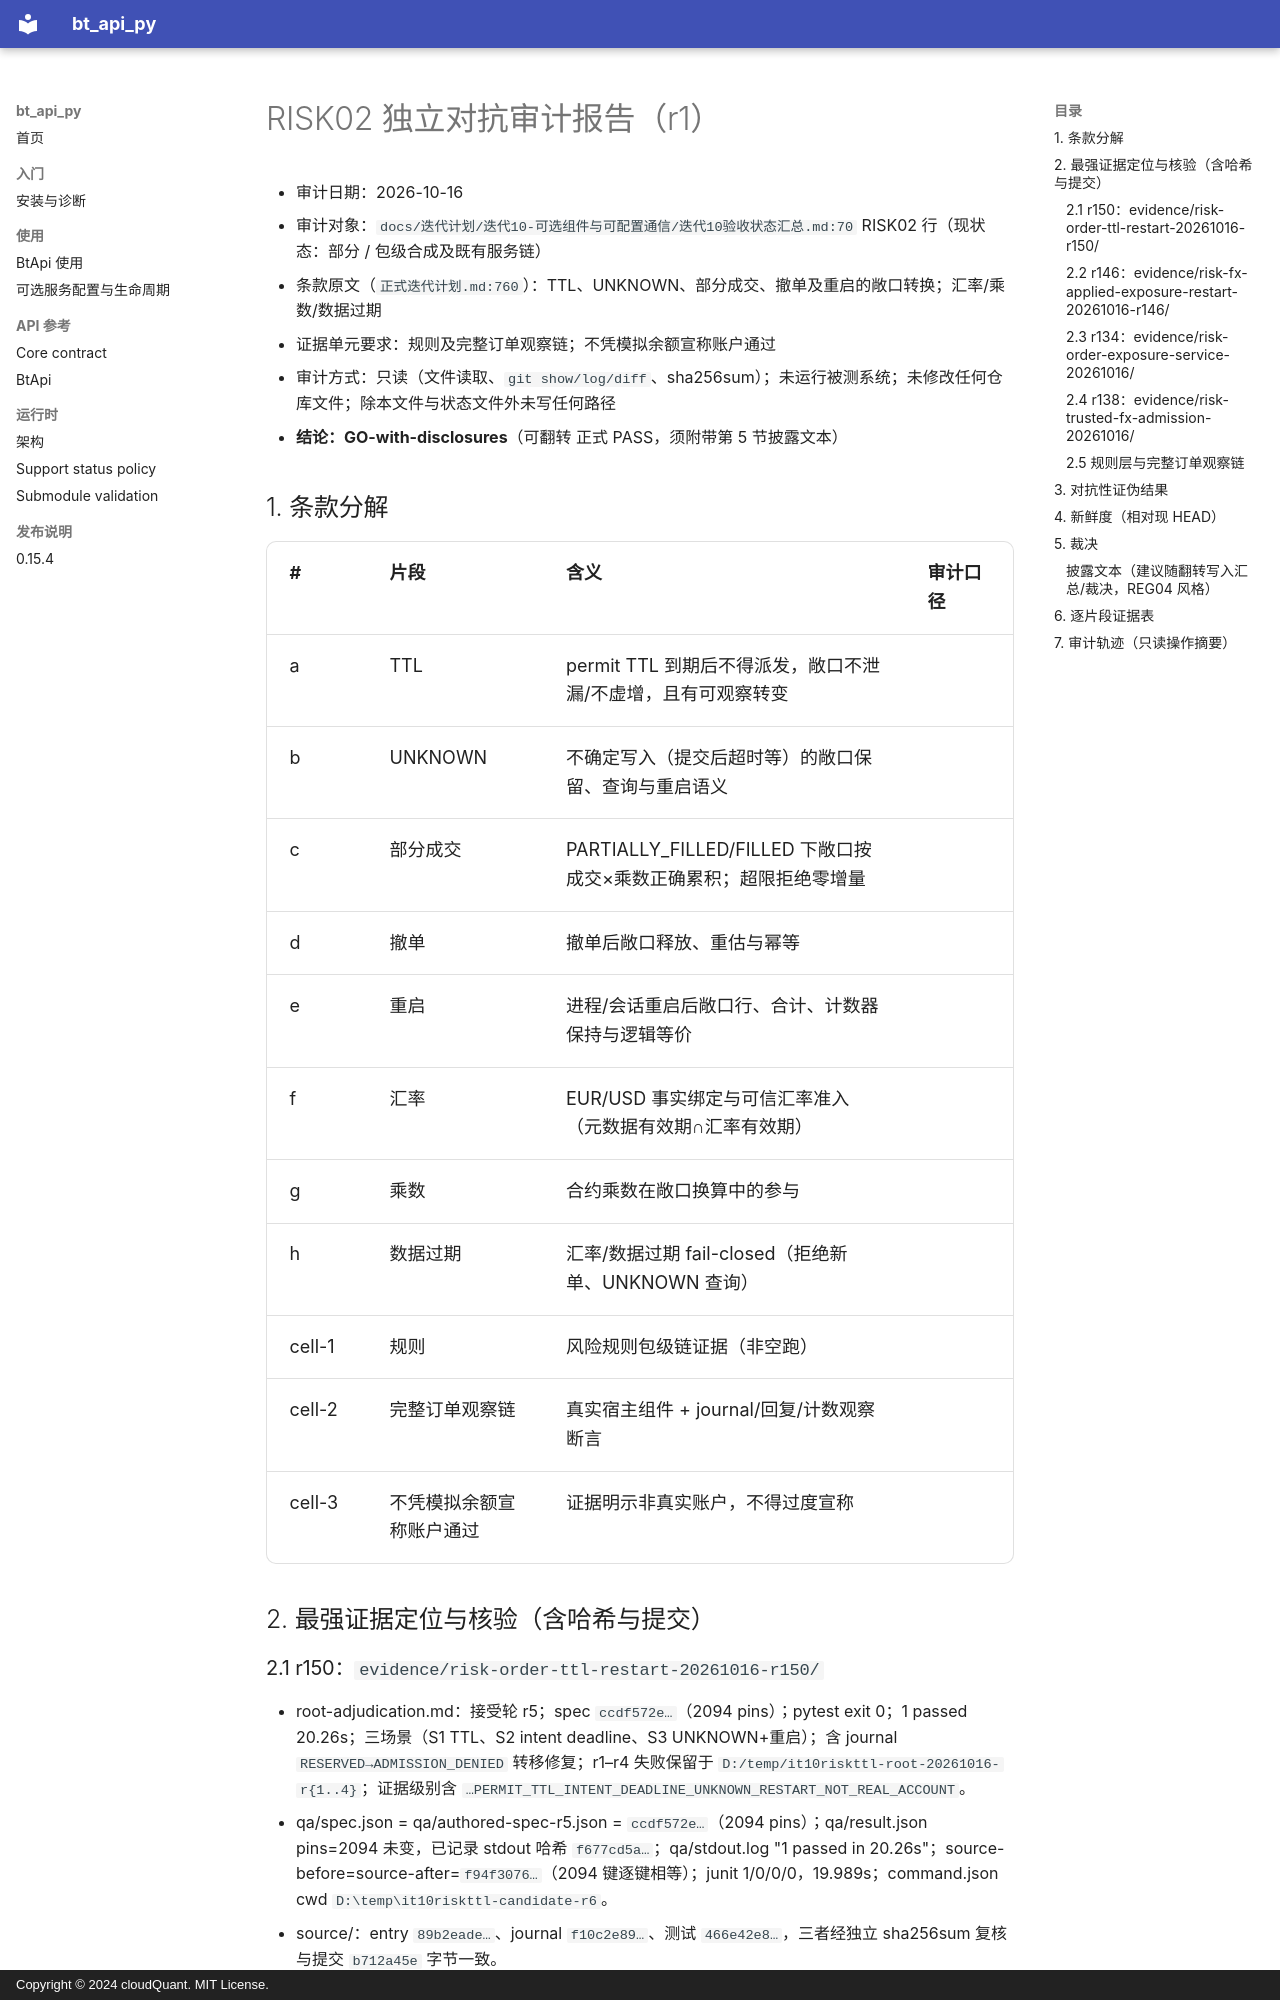

repository: cloudQuant/bt_api_py · page: 迭代计划/迭代10-可选组件与可配置通信/evidence/risk02-pass-flip-20261016/acceptance-audit-r1/audit/index.html · generator: mkdocs · copyright: Copyright © 2024 cloudQuant. MIT License.

# RISK02 独立对抗审计报告（r1）

- 审计日期：2026-10-16
- 审计对象：`docs/迭代计划/迭代10-可选组件与可配置通信/迭代10验收状态汇总.md:70` RISK02 行（现状态：部分 / 包级合成及既有服务链）
- 条款原文（`正式迭代计划.md:760`）：TTL、UNKNOWN、部分成交、撤单及重启的敞口转换；汇率/乘数/数据过期
- 证据单元要求：规则及完整订单观察链；不凭模拟余额宣称账户通过
- 审计方式：只读（文件读取、`git show/log/diff`、sha256sum）；未运行被测系统；未修改任何仓库文件；除本文件与状态文件外未写任何路径
- **结论：GO-with-disclosures**（可翻转 正式 PASS，须附带第 5 节披露文本）

## 1. 条款分解

| # | 片段 | 含义 | 审计口径 |
|---|------|------|----------|
| a | TTL | permit TTL 到期后不得派发，敞口不泄漏/不虚增，且有可观察转变 |
| b | UNKNOWN | 不确定写入（提交后超时等）的敞口保留、查询与重启语义 |
| c | 部分成交 | PARTIALLY_FILLED/FILLED 下敞口按成交×乘数正确累积；超限拒绝零增量 |
| d | 撤单 | 撤单后敞口释放、重估与幂等 |
| e | 重启 | 进程/会话重启后敞口行、合计、计数器保持与逻辑等价 |
| f | 汇率 | EUR/USD 事实绑定与可信汇率准入（元数据有效期∩汇率有效期） |
| g | 乘数 | 合约乘数在敞口换算中的参与 |
| h | 数据过期 | 汇率/数据过期 fail-closed（拒绝新单、UNKNOWN 查询） |
| cell-1 | 规则 | 风险规则包级链证据（非空跑） |
| cell-2 | 完整订单观察链 | 真实宿主组件 + journal/回复/计数观察断言 |
| cell-3 | 不凭模拟余额宣称账户通过 | 证据明示非真实账户，不得过度宣称 |

## 2. 最强证据定位与核验（含哈希与提交）
